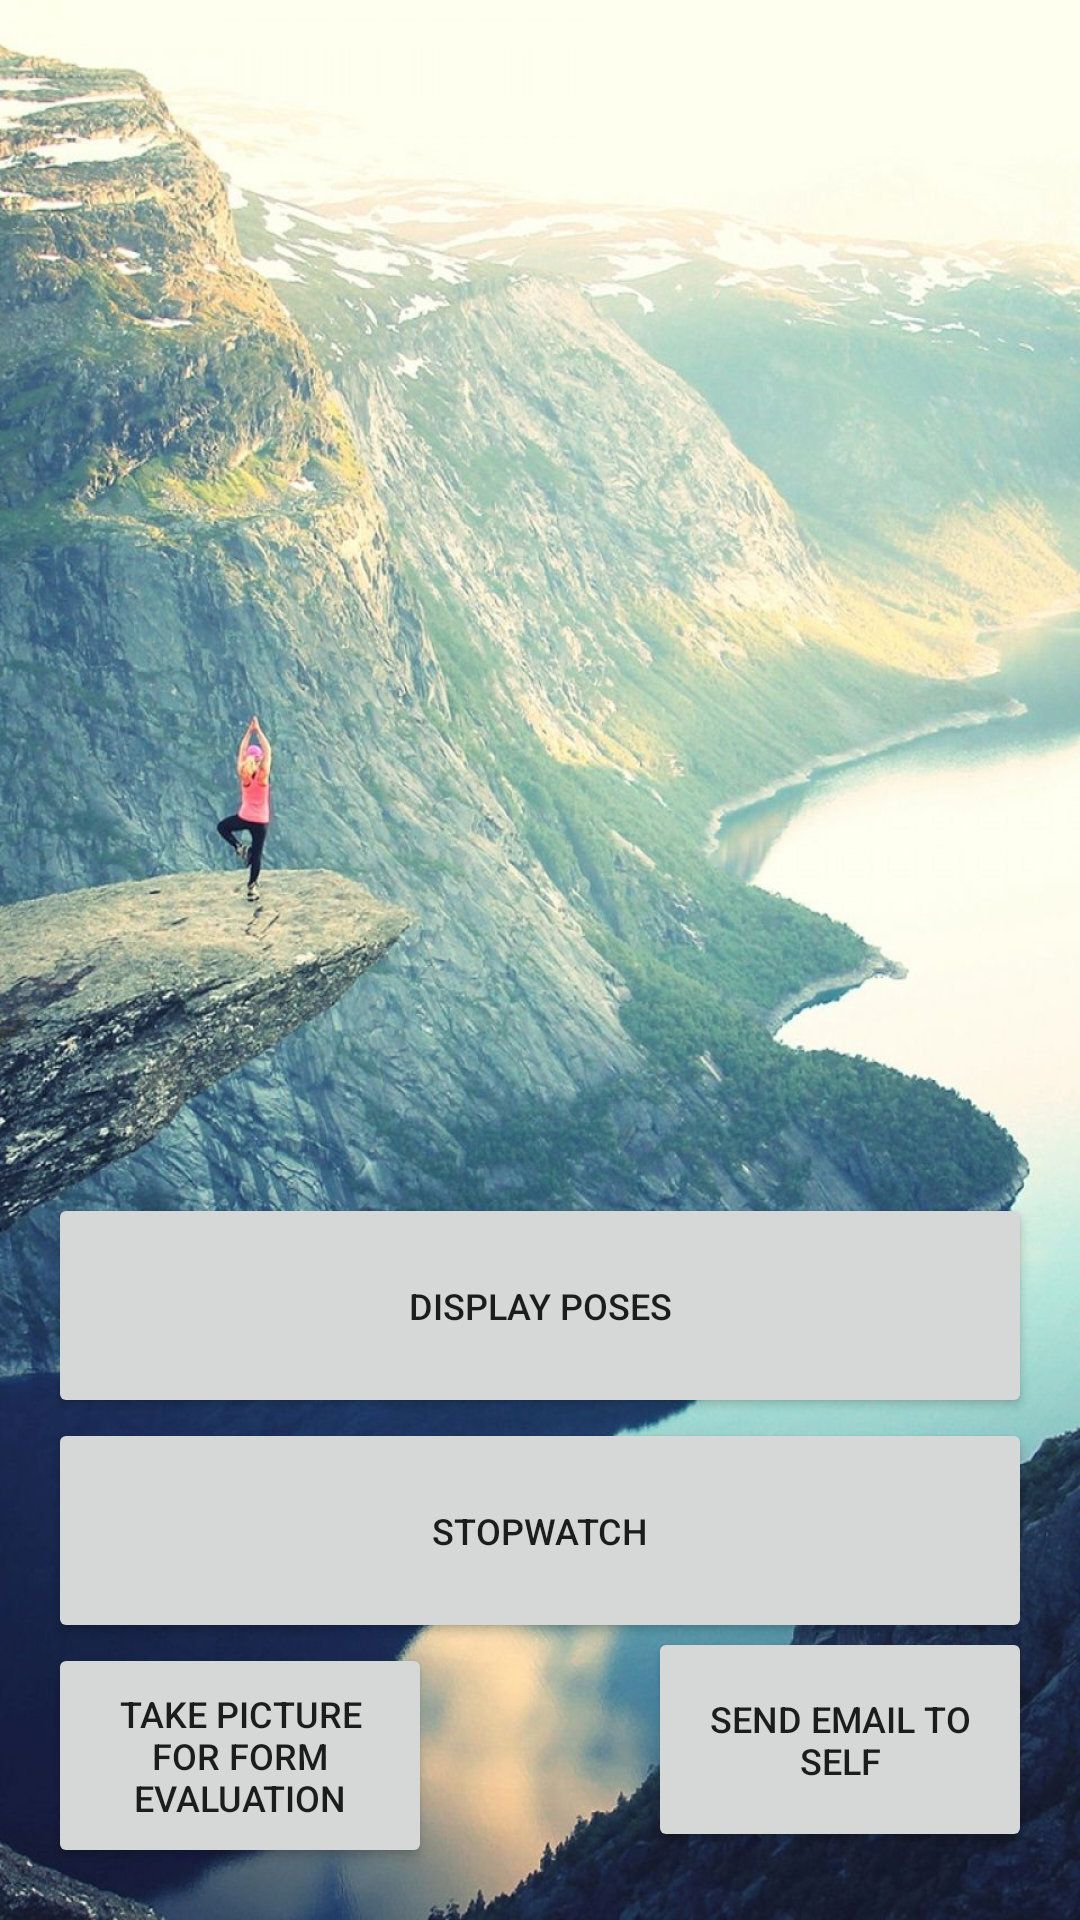

Produce the Android XML layout that renders to this screen, including the resource entries it uses.
<!-- AndroidManifest.xml: application theme Theme.Yoga_Meditation_App -->
<!-- res/layout/activity_detail.xml -->
<?xml version="1.0" encoding="utf-8"?>
<androidx.constraintlayout.widget.ConstraintLayout xmlns:android="http://schemas.android.com/apk/res/android"
    xmlns:app="http://schemas.android.com/apk/res-auto"
    xmlns:tools="http://schemas.android.com/tools"
    android:layout_width="match_parent"
    android:layout_height="match_parent"
    android:padding="16dp"
    android:background="@drawable/yoga_detail_back"
    tools:context=".activities.DetailActivity">

    <ImageView
        android:id="@+id/gender"
        android:layout_width="120dp"
        android:layout_height="120dp"
        android:layout_marginTop="30dp"
        app:layout_constraintTop_toTopOf="parent"
        app:layout_constraintStart_toStartOf="parent"
        app:layout_constraintEnd_toEndOf="parent" />

    <TextView
        android:id="@+id/name"
        android:layout_width="wrap_content"
        android:layout_height="wrap_content"
        android:textSize="18sp"
        android:textColor="@color/white"
        android:layout_marginTop="16dp"
        app:layout_constraintTop_toBottomOf="@id/gender"
        app:layout_constraintStart_toStartOf="parent"
        app:layout_constraintEnd_toEndOf="parent" />

    <TextView
        android:id="@+id/surname"
        android:layout_width="wrap_content"
        android:layout_height="wrap_content"
        android:textSize="36sp"
        android:textStyle="bold"
        android:textColor="@color/white"
        android:layout_marginTop="16dp"
        app:layout_constraintTop_toBottomOf="@id/name"
        app:layout_constraintStart_toStartOf="parent"
        app:layout_constraintEnd_toEndOf="parent" />

    <TextView
        android:id="@+id/info"
        android:layout_width="wrap_content"
        android:layout_height="wrap_content"
        android:textSize="14sp"
        android:textStyle="bold"
        android:textColor="@color/white"
        android:layout_marginTop="16dp"
        app:layout_constraintTop_toBottomOf="@id/surname"
        app:layout_constraintStart_toStartOf="parent"
        app:layout_constraintEnd_toEndOf="parent" />

    <TextView
        android:id="@+id/weight"
        android:layout_width="wrap_content"
        android:layout_height="wrap_content"
        android:textSize="16sp"
        android:textStyle="bold"
        android:textColor="@color/white"
        android:layout_marginTop="16dp"
        app:layout_constraintTop_toBottomOf="@id/info"
        app:layout_constraintStart_toStartOf="parent"
        app:layout_constraintEnd_toEndOf="parent" />

    <Button
        android:id="@+id/display_exercises"
        android:layout_width="match_parent"
        android:layout_height="75dp"
        android:text="@string/display_poses"
        android:textSize="12sp"
        android:layout_marginTop="65dp"
        app:layout_constraintTop_toBottomOf="@id/weight"
        app:layout_constraintBottom_toTopOf="@id/stopwatch"
        app:layout_constraintStart_toStartOf="parent"
        app:layout_constraintEnd_toEndOf="parent"
        />

    <Button
        android:id="@+id/stopwatch"
        android:layout_width="match_parent"
        android:layout_height="75dp"
        android:text="@string/stopwatch"
        android:textSize="12sp"
        app:layout_constraintTop_toBottomOf="@id/display_exercises"
        app:layout_constraintBottom_toTopOf="@id/progress_picture"
        app:layout_constraintStart_toStartOf="parent"
        app:layout_constraintEnd_toEndOf="parent"
        />

    <Button
        android:id="@+id/progress_picture"
        android:layout_width="match_parent"
        android:layout_height="75dp"
        android:text="@string/take_progress_picture"
        android:textSize="12sp"
        android:layout_marginBottom="12dp"
        android:layout_marginEnd="200dp"
        app:layout_constraintTop_toBottomOf="@id/stopwatch"
        app:layout_constraintBottom_toBottomOf="parent"
        app:layout_constraintStart_toStartOf="parent"
        app:layout_constraintEnd_toStartOf="@id/email_self"
        />

    <Button
        android:id="@+id/email_self"
        android:layout_width="match_parent"
        android:layout_height="75dp"
        android:text="@string/send_email_to_self"
        android:textSize="12sp"
        android:layout_marginStart="200dp"
        android:layout_marginBottom="12dp"
        app:layout_constraintTop_toBottomOf="@id/stopwatch"
        app:layout_constraintBottom_toBottomOf="parent"
        app:layout_constraintStart_toEndOf="@id/progress_picture"
        app:layout_constraintEnd_toEndOf="parent"
        />

</androidx.constraintlayout.widget.ConstraintLayout>
<!-- resources referenced by this layout -->
<resources>
  <!-- drawable yoga_detail_back: jpg bitmap (drawable, 226823 bytes) -->
  <string name="display_poses">Display Poses</string>
  <string name="send_email_to_self">Send email to self</string>
  <string name="stopwatch">Stopwatch</string>
  <string name="take_progress_picture">Take picture for form evaluation</string>
  <style name="Theme.Yoga_Meditation_App" parent="Theme.MaterialComponents.DayNight.DarkActionBar">
          
          <item name="colorPrimary">@color/purple_500</item>
          <item name="colorPrimaryVariant">@color/purple_700</item>
          <item name="colorOnPrimary">@color/white</item>
          
          <item name="colorSecondary">@color/teal_200</item>
          <item name="colorSecondaryVariant">@color/teal_700</item>
          <item name="colorOnSecondary">@color/black</item>
          
          <item name="android:statusBarColor" tools:targetApi="l">?attr/colorPrimaryVariant</item>
          
      </style>
  <!-- not gathered from this repository: default colours our renderer supplied (Android Studio template values) -->
  <color name="purple_500">#FF6200EE</color>
  <color name="purple_700">#FF3700B3</color>
  <color name="teal_200">#FF03DAC5</color>
  <color name="teal_700">#FF018786</color>
  <color name="black">#FF000000</color>
  <color name="white">#FFFFFFFF</color>
</resources>
